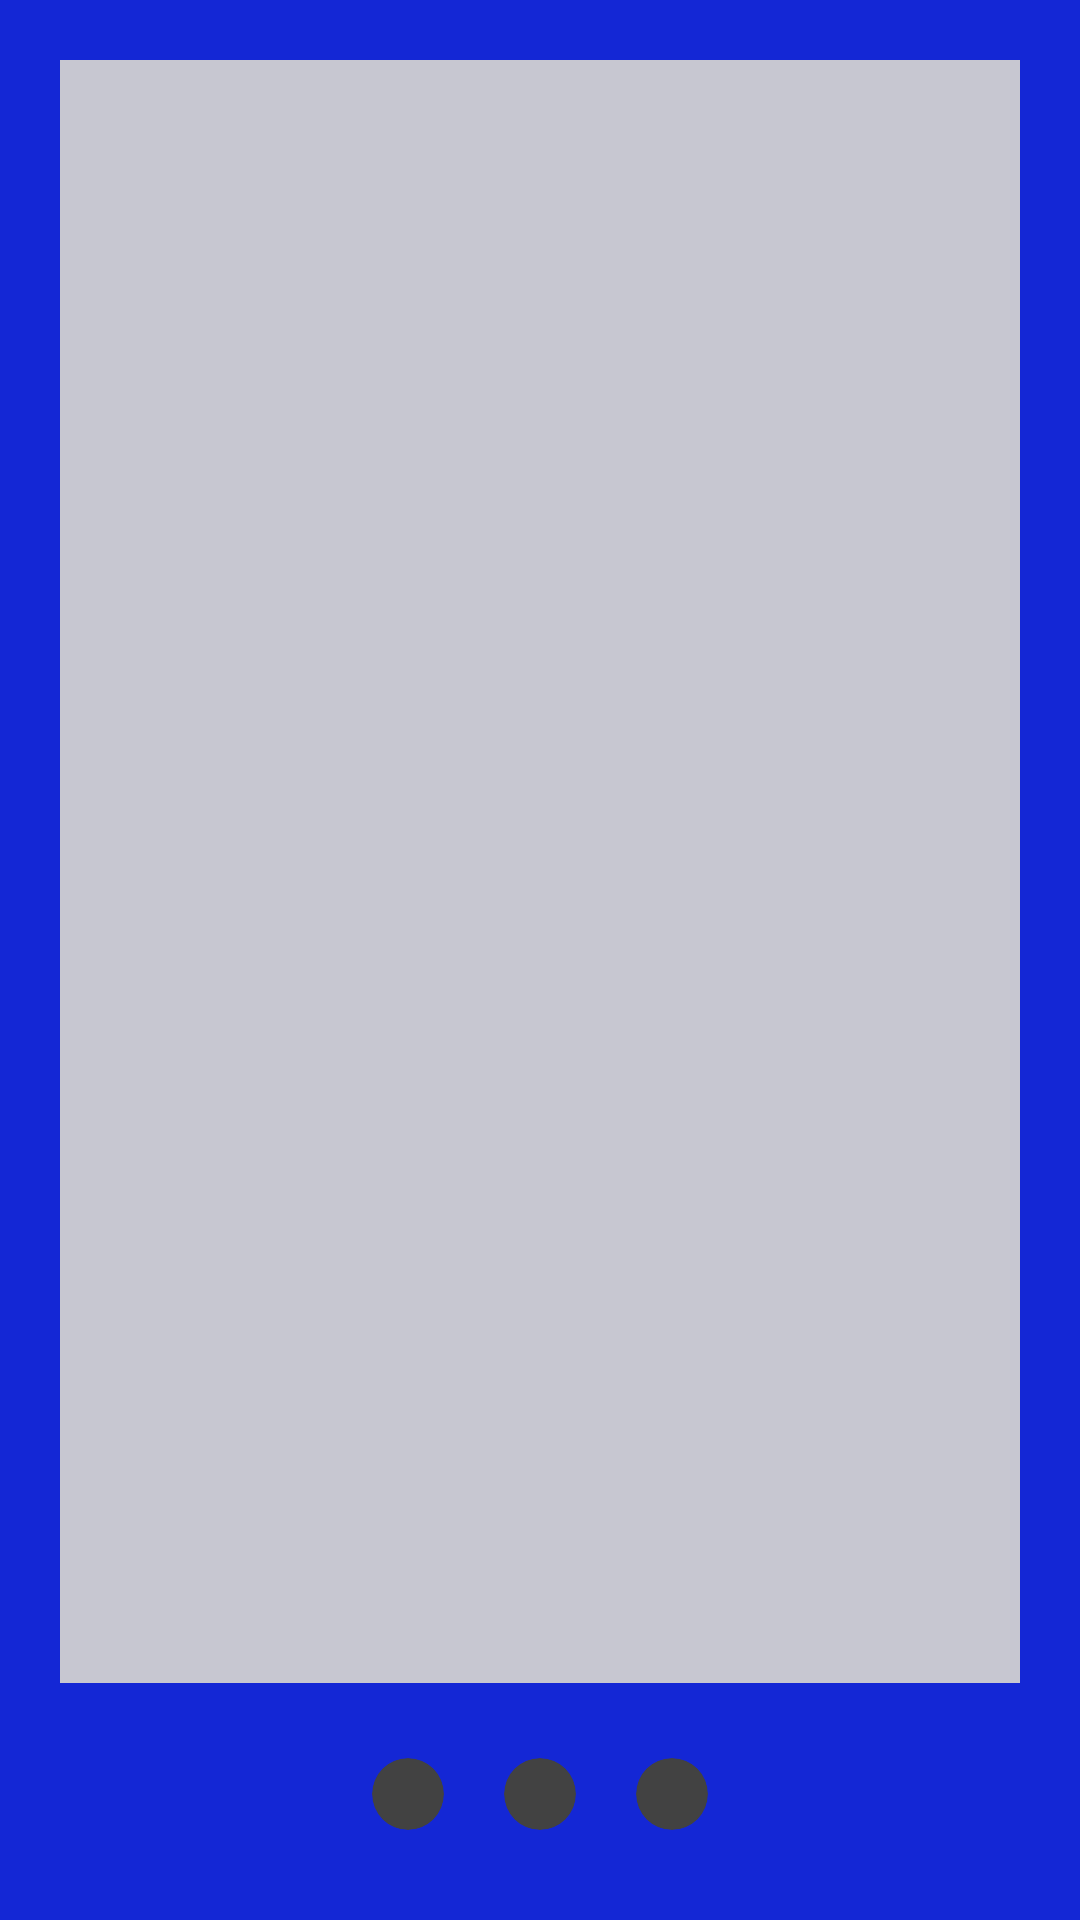

Produce the Android XML layout that renders to this screen, including the resource entries it uses.
<!-- AndroidManifest.xml: application theme Theme.BoredLailieva -->
<!-- res/layout/fragment_board.xml -->
<?xml version="1.0" encoding="utf-8"?>
<LinearLayout xmlns:android="http://schemas.android.com/apk/res/android"
    xmlns:app="http://schemas.android.com/apk/res-auto"
    xmlns:tools="http://schemas.android.com/tools"
    android:layout_width="match_parent"
    android:layout_height="match_parent"
    android:orientation="vertical"
    android:background="#1427D5"
    android:padding="20dp"
    tools:context=".ui.notifications.BoardFragment">

    <androidx.viewpager2.widget.ViewPager2
        android:id="@+id/viewPager2"
        android:layout_width="match_parent"
        android:layout_height="0dp"
        android:layout_marginBottom="15dp"
        android:layout_weight="6"
        android:background="#C7C7D1"
        />
    <LinearLayout
        android:layout_width="match_parent"
        android:layout_height="wrap_content"
        android:gravity="center">
        <androidx.cardview.widget.CardView
            android:layout_width="24dp"
            android:layout_height="24dp"
            app:cardCornerRadius="24dp"
            app:cardElevation="0dp"
            android:layout_margin="10dp">
            <ImageView
                android:id="@+id/iv1"
                android:layout_width="match_parent"
                android:layout_height="match_parent"/>

        </androidx.cardview.widget.CardView>

        <androidx.cardview.widget.CardView
            android:layout_width="24dp"
            android:layout_height="24dp"
            app:cardCornerRadius="24dp"
            app:cardElevation="0dp"
            android:layout_margin="10dp">
            <ImageView
                android:id="@+id/iv2"
                android:layout_width="match_parent"
                android:layout_height="match_parent"/>

        </androidx.cardview.widget.CardView>
        <androidx.cardview.widget.CardView
            android:layout_width="24dp"
            android:layout_height="24dp"
            app:cardCornerRadius="24dp"
            app:cardElevation="0dp"
            android:layout_margin="10dp">
            <ImageView
                android:id="@+id/iv3"
                android:layout_width="match_parent"
                android:layout_height="match_parent"/>

        </androidx.cardview.widget.CardView>

    </LinearLayout>

</LinearLayout>
<!-- resources referenced by this layout -->
<resources>

</resources>
